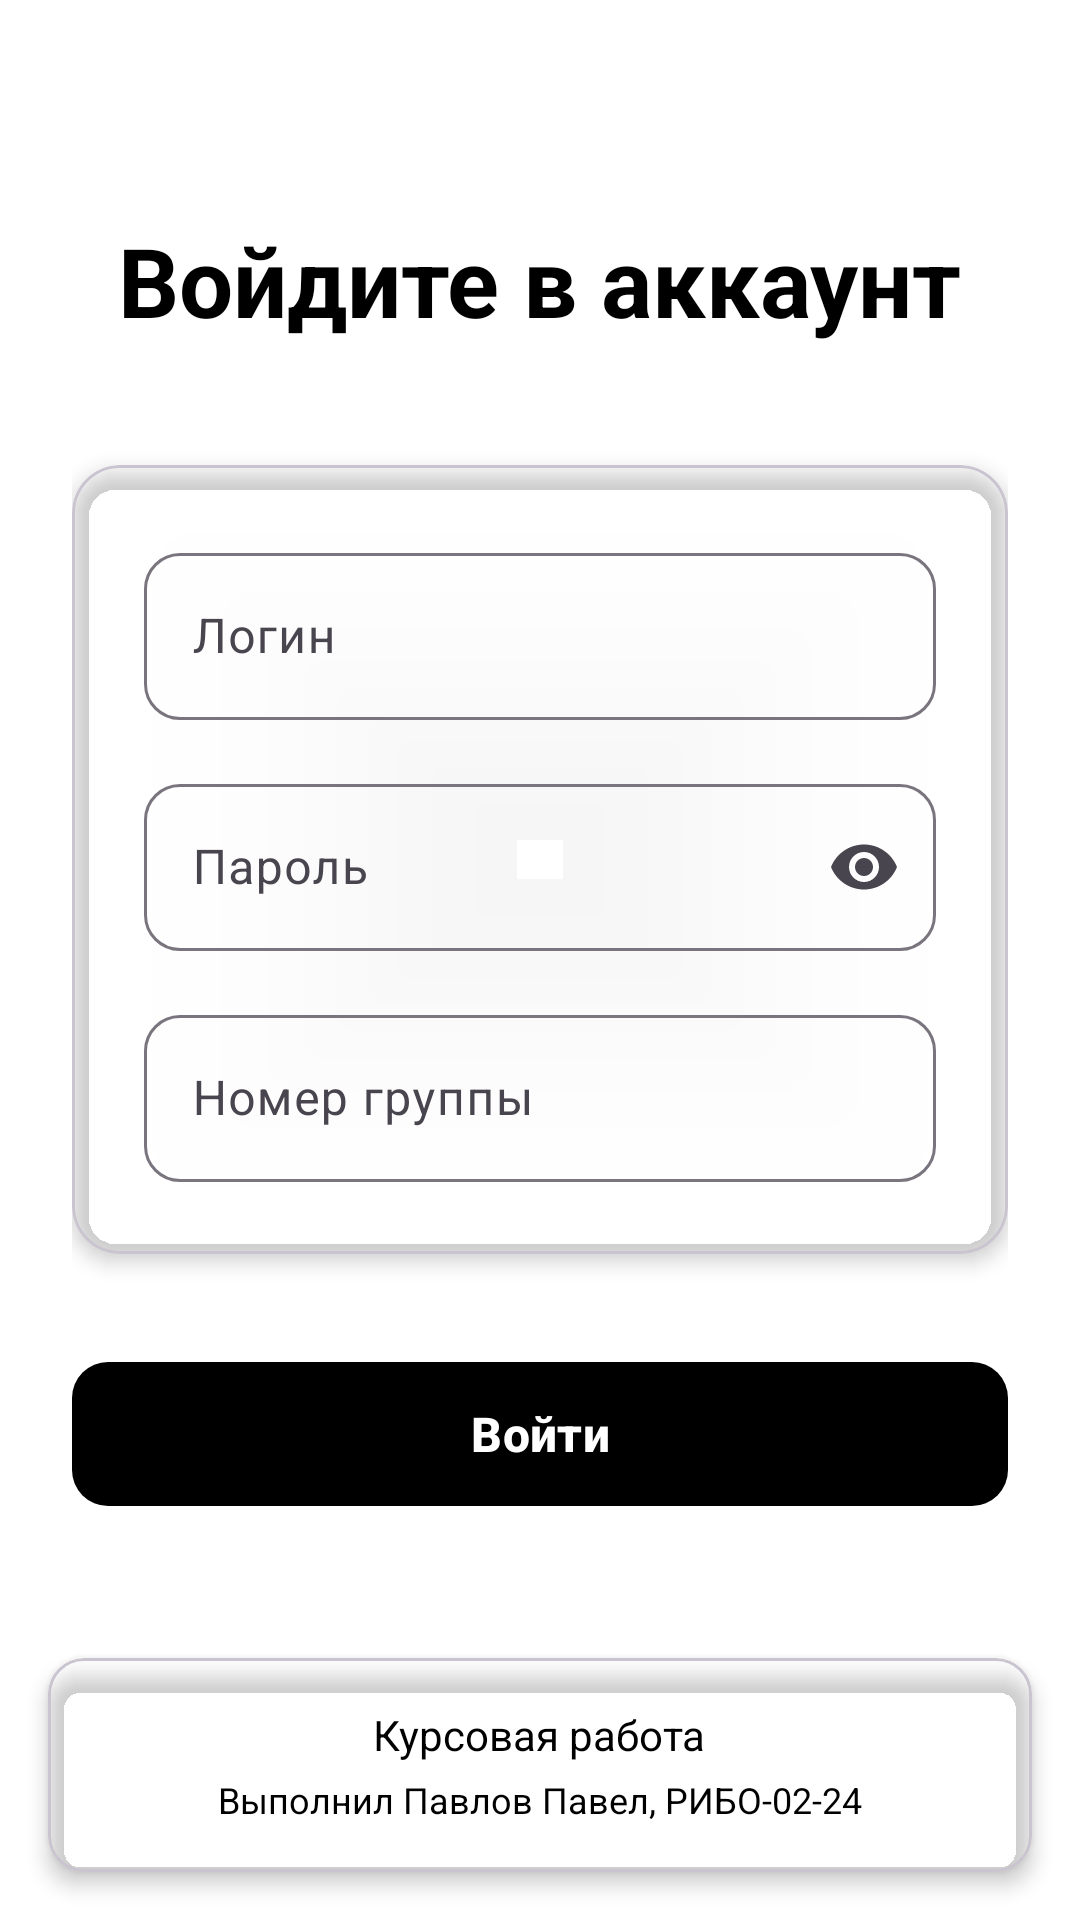

The Android layout XML behind this screen, and the referenced resources:
<!-- AndroidManifest.xml: application theme Theme.КурсоваяAndroid -->
<!-- res/layout/empty.xml -->
<?xml version="1.0" encoding="utf-8"?>
<androidx.constraintlayout.widget.ConstraintLayout
    xmlns:android="http://schemas.android.com/apk/res/android"
    xmlns:app="http://schemas.android.com/apk/res-auto"
    android:id="@+id/main"
    android:layout_width="match_parent"
    android:layout_height="match_parent"
    android:background="@color/white">

    <ScrollView
        android:id="@+id/scrollView"
        android:layout_width="0dp"
        android:layout_height="0dp"
        android:fillViewport="true"
        app:layout_constraintTop_toTopOf="parent"
        app:layout_constraintStart_toStartOf="parent"
        app:layout_constraintEnd_toEndOf="parent"
        app:layout_constraintBottom_toTopOf="@+id/cardAuthor">

        <androidx.constraintlayout.widget.ConstraintLayout
            android:layout_width="match_parent"
            android:layout_height="wrap_content"
            android:padding="24dp">

            <TextView
                android:id="@+id/tvTitle"
                android:layout_width="wrap_content"
                android:layout_height="wrap_content"
                android:text="@string/tv_login"
                android:textSize="32sp"
                android:textStyle="bold"
                android:textColor="@color/black"
                android:layout_marginTop="48dp"
                app:layout_constraintTop_toTopOf="parent"
                app:layout_constraintStart_toStartOf="parent"
                app:layout_constraintEnd_toEndOf="parent" />

            <com.google.android.material.card.MaterialCardView
                android:id="@+id/cardLogin"
                android:layout_width="0dp"
                android:layout_height="wrap_content"
                android:layout_marginTop="40dp"
                app:cardCornerRadius="16dp"
                app:cardElevation="4dp"
                app:cardBackgroundColor="@color/testing_color_5_grey"
                app:layout_constraintTop_toBottomOf="@+id/tvTitle"
                app:layout_constraintStart_toStartOf="parent"
                app:layout_constraintEnd_toEndOf="parent">

                <LinearLayout
                    android:layout_width="match_parent"
                    android:layout_height="wrap_content"
                    android:orientation="vertical"
                    android:padding="24dp">

                    <com.google.android.material.textfield.TextInputLayout
                        android:layout_width="match_parent"
                        android:layout_height="wrap_content"
                        android:hint="@string/hint_login"
                        app:boxBackgroundMode="outline"
                        app:boxCornerRadiusTopStart="12dp"
                        app:boxCornerRadiusTopEnd="12dp"
                        app:boxCornerRadiusBottomStart="12dp"
                        app:boxCornerRadiusBottomEnd="12dp">

                        <com.google.android.material.textfield.TextInputEditText
                            android:id="@+id/etLogin"
                            android:layout_width="match_parent"
                            android:layout_height="wrap_content"
                            android:inputType="text"
                            android:textSize="16sp" />
                    </com.google.android.material.textfield.TextInputLayout>

                    <com.google.android.material.textfield.TextInputLayout
                        android:layout_width="match_parent"
                        android:layout_height="wrap_content"
                        android:layout_marginTop="16dp"
                        android:hint="@string/hint_password"
                        app:endIconMode="password_toggle"
                        app:boxBackgroundMode="outline"
                        app:boxCornerRadiusTopStart="12dp"
                        app:boxCornerRadiusTopEnd="12dp"
                        app:boxCornerRadiusBottomStart="12dp"
                        app:boxCornerRadiusBottomEnd="12dp">

                        <com.google.android.material.textfield.TextInputEditText
                            android:id="@+id/etPassword"
                            android:layout_width="match_parent"
                            android:layout_height="wrap_content"
                            android:inputType="textPassword"
                            android:textSize="16sp" />
                    </com.google.android.material.textfield.TextInputLayout>

                    <com.google.android.material.textfield.TextInputLayout
                        android:layout_width="match_parent"
                        android:layout_height="wrap_content"
                        android:layout_marginTop="16dp"
                        android:hint="@string/hint_group"
                        app:boxBackgroundMode="outline"
                        app:boxCornerRadiusTopStart="12dp"
                        app:boxCornerRadiusTopEnd="12dp"
                        app:boxCornerRadiusBottomStart="12dp"
                        app:boxCornerRadiusBottomEnd="12dp">

                        <com.google.android.material.textfield.TextInputEditText
                            android:id="@+id/etGroup"
                            android:layout_width="match_parent"
                            android:layout_height="wrap_content"
                            android:inputType="text"
                            android:textSize="16sp" />
                    </com.google.android.material.textfield.TextInputLayout>

                </LinearLayout>
            </com.google.android.material.card.MaterialCardView>

            <com.google.android.material.button.MaterialButton
                android:id="@+id/btnLogin"
                android:layout_width="0dp"
                android:layout_height="56dp"
                android:layout_marginTop="32dp"
                android:text="@string/btn_login"
                android:textSize="16sp"
                android:textStyle="bold"
                app:cornerRadius="12dp"
                app:backgroundTint="@color/black"
                app:iconGravity="textStart"
                app:layout_constraintTop_toBottomOf="@+id/cardLogin"
                app:layout_constraintStart_toStartOf="parent"
                app:layout_constraintEnd_toEndOf="parent" />

        </androidx.constraintlayout.widget.ConstraintLayout>
    </ScrollView>

    <com.google.android.material.card.MaterialCardView
        android:id="@+id/cardAuthor"
        android:layout_width="0dp"
        android:layout_height="wrap_content"
        android:layout_margin="16dp"
        app:cardCornerRadius="12dp"
        app:cardElevation="4dp"
        app:cardBackgroundColor="@color/testing_color_5_grey"
        app:layout_constraintBottom_toBottomOf="parent"
        app:layout_constraintStart_toStartOf="parent"
        app:layout_constraintEnd_toEndOf="parent">

        <LinearLayout
            android:layout_width="match_parent"
            android:layout_height="wrap_content"
            android:orientation="vertical"
            android:padding="16dp"
            android:gravity="center">\

            <TextView
                android:id="@+id/tvAuthor"
                android:layout_width="wrap_content"
                android:layout_height="wrap_content"
                android:text="@string/kursovaya"
                android:textSize="14sp"
                android:textColor="@color/black"
                android:gravity="center" />

            <TextView
                android:layout_width="wrap_content"
                android:layout_height="wrap_content"
                android:text="@string/author_info"
                android:textSize="12sp"
                android:textColor="@color/black"
                android:layout_marginTop="4dp" />
        </LinearLayout>
    </com.google.android.material.card.MaterialCardView>

    <ProgressBar
        android:id="@+id/progressBar"
        android:layout_width="wrap_content"
        android:layout_height="wrap_content"
        android:visibility="gone"
        app:layout_constraintTop_toTopOf="parent"
        app:layout_constraintBottom_toBottomOf="parent"
        app:layout_constraintStart_toStartOf="parent"
        app:layout_constraintEnd_toEndOf="parent" />

</androidx.constraintlayout.widget.ConstraintLayout>
<!-- resources referenced by this layout -->
<resources>
  <color name="black">#FF000000</color>
  <color name="white">#FFFFFFFF</color>
  <string name="author_info">Выполнил Павлов Павел, РИБО-02-24</string>
  
      //Task Activity
  <string name="btn_login">Войти</string>
  <string name="hint_group">Номер группы</string>
  <string name="hint_login">Логин</string>
  <string name="hint_password">Пароль</string>
  <string name="kursovaya">Курсовая работа</string>
  <string name="tv_login">Войдите в аккаунт</string>
  <style name="Theme.КурсоваяAndroid" parent="Base.Theme.КурсоваяAndroid" />
  <style name="Base.Theme.КурсоваяAndroid" parent="Theme.Material3.DayNight.NoActionBar">
          <item name="colorPrimary">@color/black</item>
          <item name="colorPrimaryVariant">@color/almost_black</item>
          <item name="colorSecondary">@color/light_grey</item>
          <item name="android:statusBarColor">@color/black</item>
          <item name="android:windowBackground">@color/white</item>
  
          <item name="colorSurface">@color/light_grey</item>
  
          <item name="android:textColorPrimary">@color/black</item>
          <item name="android:textColorSecondary">@color/grey</item>
      </style>
  <color name="almost_black">#0f0f0f</color>
  <color name="light_grey">#ededed</color>
  <color name="grey">#4d4d4d</color>
</resources>
